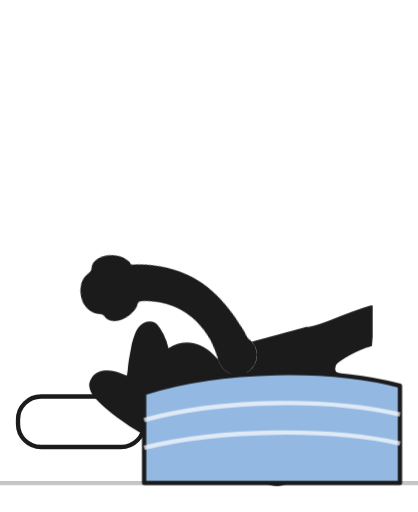
t = 0.00 s
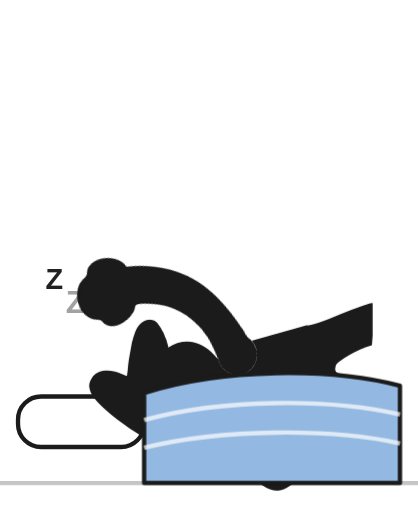
t = 2.00 s
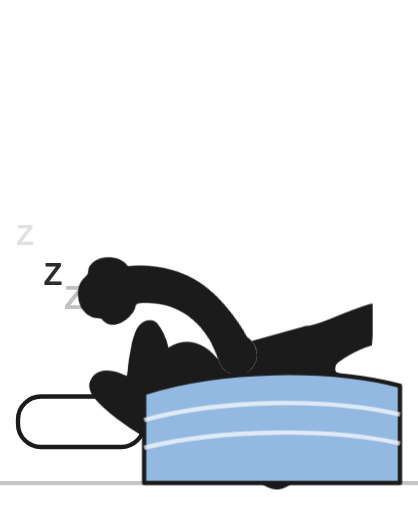
t = 2.19 s
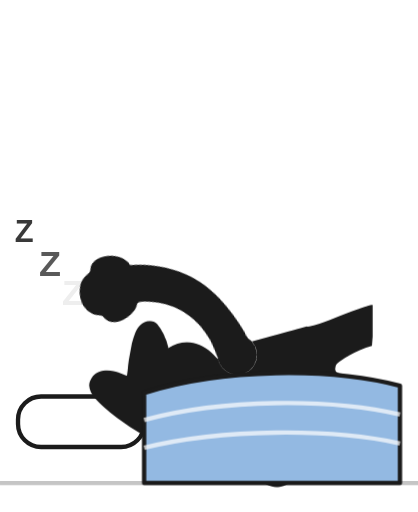
t = 2.56 s
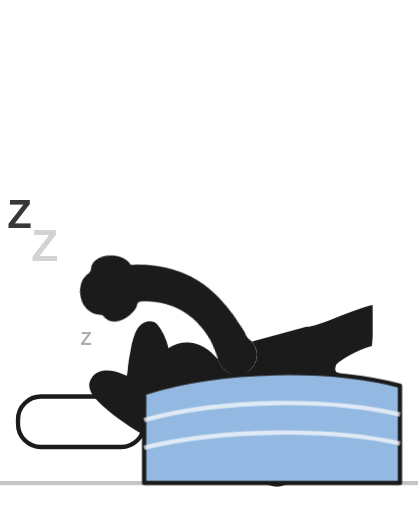
t = 3.31 s
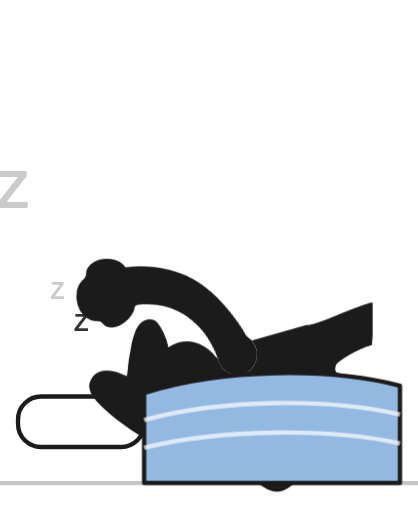
t = 4.25 s

The animated SVG that drew these frames (rendered in a browser with its animation timeline set to each time). Animation: 3 CSS @keyframes rules; one cycle of 5.00 s, repeats indefinitely.

<svg xmlns="http://www.w3.org/2000/svg" viewBox="-40 -330 1160 1420" class="mascotte mascotte-sieste mascotte-miroir" role="img" aria-label="(miroir) Sieste">
<style>
.mascotte-sieste { --mascot: #1b1b1b; --line: #1b1b1b; }
.mascotte-sieste .m { fill: var(--mascot); }
.mascotte-sieste .shadow { fill: var(--mascot); opacity: .12; }
.mascotte-sieste g { transform-box: view-box; transform-origin: 0 0; }
.mascotte-sieste .rig { animation: sieste-breathe 3s ease-in-out infinite; }
@keyframes sieste-breathe { 0%,100%{transform:scale(1,1)} 50%{transform:scale(1.05,1)} }
.mascotte-sieste .arm { animation: sieste-arm 3s ease-in-out infinite; }
@keyframes sieste-arm { 0%,100%{transform:rotate(12deg)} 50%{transform:rotate(16deg)} }
.mascotte-sieste .z { animation: sieste-z 3s ease-in-out infinite backwards; }
@keyframes sieste-z { 0%{transform:translate(0,30px) scale(.5);opacity:0} 25%{opacity:1} 100%{transform:translate(40px,-90px) scale(1);opacity:0} }
.mascotte-sieste .z0 { animation-delay: 0s; }
.mascotte-sieste .z1 { animation-delay: 1s; }
.mascotte-sieste .z2 { animation-delay: 2s; }
@media (prefers-reduced-motion: reduce) { .mascotte-sieste * { animation: none !important; } }
</style>
<g transform="translate(1080 0) scale(-1 1)"><rect x="720" y="770" width="350" height="140" rx="64" fill="#fff" stroke="var(--line)" stroke-width="12"/><g transform="translate(620.0 1038.2)"><g class="lie"><g transform="translate(-530 -350) rotate(90) scale(0.78) translate(-620.0 -1038.2)"><g transform="translate(620.0 1038.2)"><g class="rig"><g transform="translate(-620.0 -1038.2)"><path class="m" d="M861.3,743.7 C852.9,748.7 843.4,751.9 835.0,756.8 C815.5,768.2 796.4,780.6 776.5,791.4 C777.1,778.8 775.7,765.9 776.4,753.3 C778.3,720.9 784.4,678.8 790.3,646.4 C791.1,642.2 791.0,635.9 796.2,636.5 C802.8,637.4 830.6,652.8 838.7,657.1 C852.0,664.1 894.5,686.7 898.7,699.4 C904.2,716.1 874.2,736.1 861.3,743.7 Z M1034.2,666.3 C1016.9,628.2 961.4,587.7 926.1,565.7 C902.4,550.9 876.6,538.8 851.8,525.8 C842.4,519.4 775.8,497.7 773.9,493.5 C772.2,489.9 780.8,486.5 783.5,484.8 C811.1,467.6 841.0,455.8 861.6,429.1 C890.6,391.5 899.3,363.5 894.4,315.2 C888.3,254.5 804.1,134.2 762.1,88.0 C734.7,57.7 693.7,10.8 651.8,48.6 C625.9,72.0 629.8,109.8 639.3,140.0 C640.5,144.0 651.7,168.3 650.5,169.4 C601.6,175.7 546.4,180.7 500.2,198.9 C474.4,209.0 450.2,233.9 460.1,264.0 C467.5,286.6 530.3,313.4 553.4,316.4 C519.1,370.2 529.4,423.0 569.1,469.9 C574.2,475.9 581.2,481.0 586.2,487.0 C588.2,489.4 590.7,490.2 590.3,493.7 C622.5,499.9 646.8,528.2 646.8,562.2 C646.8,600.8 615.5,632.0 577.0,632.0 C559.0,632.0 542.6,625.2 530.2,614.0 C530.0,614.1 529.7,614.2 529.5,614.2 C529.5,614.3 529.6,614.4 529.6,614.5 C529.6,614.5 477.3,809.8 477.3,809.8 C477.5,812.8 477.3,815.4 476.7,818.3 C468.1,862.7 442.8,916.2 427.4,959.4 C423.9,969.1 398.0,1040.3 401.2,1043.4 C449.2,1042.4 497.7,1046.0 545.4,1040.6 C552.8,1013.1 565.6,984.3 579.6,959.4 C585.1,949.7 601.2,922.4 608.6,916.1 C614.9,910.8 628.5,907.6 635.8,912.5 C642.6,917.0 652.4,951.8 655.8,962.0 C663.1,984.6 668.2,1013.7 676.6,1034.4 C679.4,1041.4 683.8,1042.8 691.1,1043.5 C719.1,1046.3 775.7,1045.9 804.1,1043.5 C808.4,1043.1 811.8,1041.4 815.8,1040.7 C811.3,1016.6 800.1,993.7 793.4,970.0 C792.3,965.9 792.9,962.1 792.2,959.4 C792.1,958.9 790.3,957.6 789.8,955.4 C788.1,948.2 786.3,940.5 785.6,933.2 C785.2,929.9 785.8,930.0 788.3,928.0 C819.5,940.0 851.3,948.3 883.3,933.7 C902.9,924.8 920.4,908.6 915.1,885.1 C914.5,882.4 906.3,870.1 904.4,868.3 C900.9,865.0 885.0,859.3 886.7,853.1 C888.0,848.6 914.0,839.8 920.0,836.6 C956.5,817.0 1025.5,766.6 1039.0,727.2 C1046.9,704.5 1044.1,688.0 1034.2,666.3 Z" fill-rule="evenodd"/><circle class="m" cx="579.4" cy="562.8" r="46"/><g transform="translate(579.4 562.8)"><g class="arm"><path class="m" d="M-1.7,-70.4 C-3.2,-70.4 -4.7,-70.3 -6.1,-70.2 C-24.3,-72.5 -42.4,-74.6 -60.3,-79.2 C-139.3,-99.3 -206.5,-148.9 -239.6,-224.4 C-245.7,-238.4 -266.8,-294.0 -259.0,-305.5 C-257.2,-308.0 -246.9,-312.8 -243.1,-316.0 C-214.9,-339.3 -193.2,-403.1 -227.2,-429.4 C-231.7,-432.9 -238.7,-434.6 -241.9,-438.5 C-246.2,-443.8 -248.5,-457.8 -253.8,-466.2 C-282.1,-511.3 -356.4,-511.8 -389.5,-470.3 C-394.2,-464.4 -399.7,-451.1 -403.9,-447.7 C-411.3,-441.7 -421.3,-442.9 -430.5,-432.1 C-461.2,-396.1 -441.5,-317.9 -395.2,-302.4 C-385.8,-236.4 -358.6,-169.3 -319.4,-115.6 C-260.6,-35.1 -170.3,9.4 -78.2,41.6 C-72.8,43.5 -52.7,46.9 -49.7,51.5 C-49.6,51.4 -49.4,51.4 -49.3,51.3 C-49.3,51.3 -49.4,51.3 -49.4,51.2 C-36.8,62.9 -20.1,70.0 -1.7,70.0 C37.1,70.0 68.5,38.6 68.5,-0.2 C68.5,-38.9 37.1,-70.4 -1.7,-70.4 Z"/></g></g></g></g></g></g></g></g><path d="M10,740 C200,690 500,690 720,760 L720,1010 L10,1010 Z" fill="#93b9e2" stroke="var(--line)" stroke-width="12" stroke-linejoin="round"/><path d="M10,820 C200,775 500,775 720,835 M10,900 C200,858 500,858 720,912" fill="none" stroke="#fff" stroke-width="12" opacity=".7"/><path d="M-40,1010 L1120,1010" stroke="var(--line)" stroke-width="12" stroke-linecap="round" opacity=".25"/><g transform="translate(880.0 600.0)"><g class="z z0"><text transform="scale(-1 1)" font-family="Arial Black, Arial, sans-serif" font-weight="900" font-size="100" text-anchor="middle" fill="var(--line)">Z</text></g></g><g transform="translate(960.0 470.0)"><g class="z z1"><text transform="scale(-1 1)" font-family="Arial Black, Arial, sans-serif" font-weight="900" font-size="130" text-anchor="middle" fill="var(--line)">Z</text></g></g><g transform="translate(1050.0 320.0)"><g class="z z2"><text transform="scale(-1 1)" font-family="Arial Black, Arial, sans-serif" font-weight="900" font-size="160" text-anchor="middle" fill="var(--line)">Z</text></g></g></g>
</svg>
